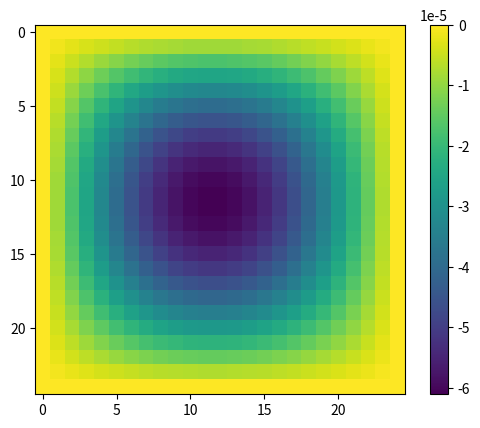
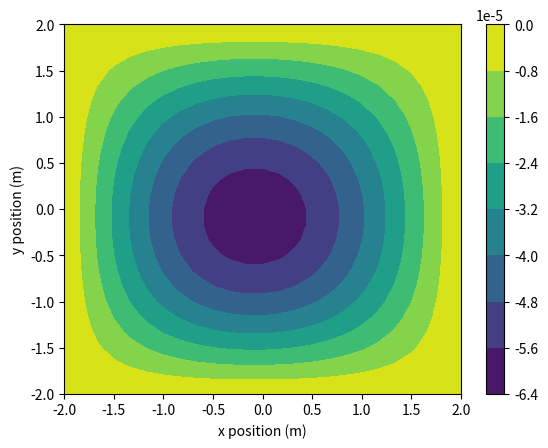

The script that saved these images, in order:
# -*- coding: utf-8 -*-
"""
Created on Fri Feb 22 14:09:11 2019

@author: user
"""

import random
import numpy as np
import matplotlib.pyplot as plt


def AdjacentPoints(V,i,j,Periodic=False):
    n=V.shape
    if Periodic==False:
        if i==0 or j==0 or i==n[0]-1 or j==n[1]-1:
            return V[i,j]
        else:
            return (1/4)*(V[i-1,j]+V[i+1,j]+V[i,j-1]+V[i,j+1])
    
    elif Periodic==True:
    
        if i==n[0]-1 and j!=n[1]-1:
            return (1/4)*(V[i-1,j]+V[0,j]+V[i,j-1]+V[i,j+1])
        
        elif j==n[1]-1 and i!=n[0]-1:
            return  (1/4)*(V[i-1,j]+V[i+1,j]+V[i,j-1]+V[i,0])
        
        elif i==n[0]-1 and j==n[1]-1:
            return (1/4)*(V[i-1,j]+V[0,j]+V[i,j-1]+V[i,0])
        
        else:
            return (1/4)*(V[i-1,j]+V[i+1,j]+V[i,j-1]+V[i,j+1])

def Grid(n,m):
    grid=np.zeros((n,m))
    for i in range(1,n-1):
        for j in range(1,m-1):
            grid[i,j]=random.randint(-10,10)
    return grid


N=25
Potential=Grid(N,N)
count=0
VOld=np.sum(Potential)
VNew=0

while abs((VNew-VOld))>1e-5:
    count+=1
    VOld=(1/N)*np.sum(Potential)
    
    for i in range(1,N-1):
        for j in range(1,N-1):
            Potential[i,j]=AdjacentPoints(Potential,i,j)
            
    VNew=(1/N)*np.sum(Potential)
                
plt.figure()
plt.imshow(Potential)
plt.colorbar()
plt.show()
plt.clf()

x=np.linspace(-2,2,N)
y=np.linspace(-2,2,N)
xv,yv=np.meshgrid(x,y)

plt.contourf(x,y,Potential)
plt.colorbar()
plt.xlabel('x position (m)')
plt.ylabel('y position (m)')
plt.show()
plt.clf()
              
print(count)
  

                
                
                
        

  
